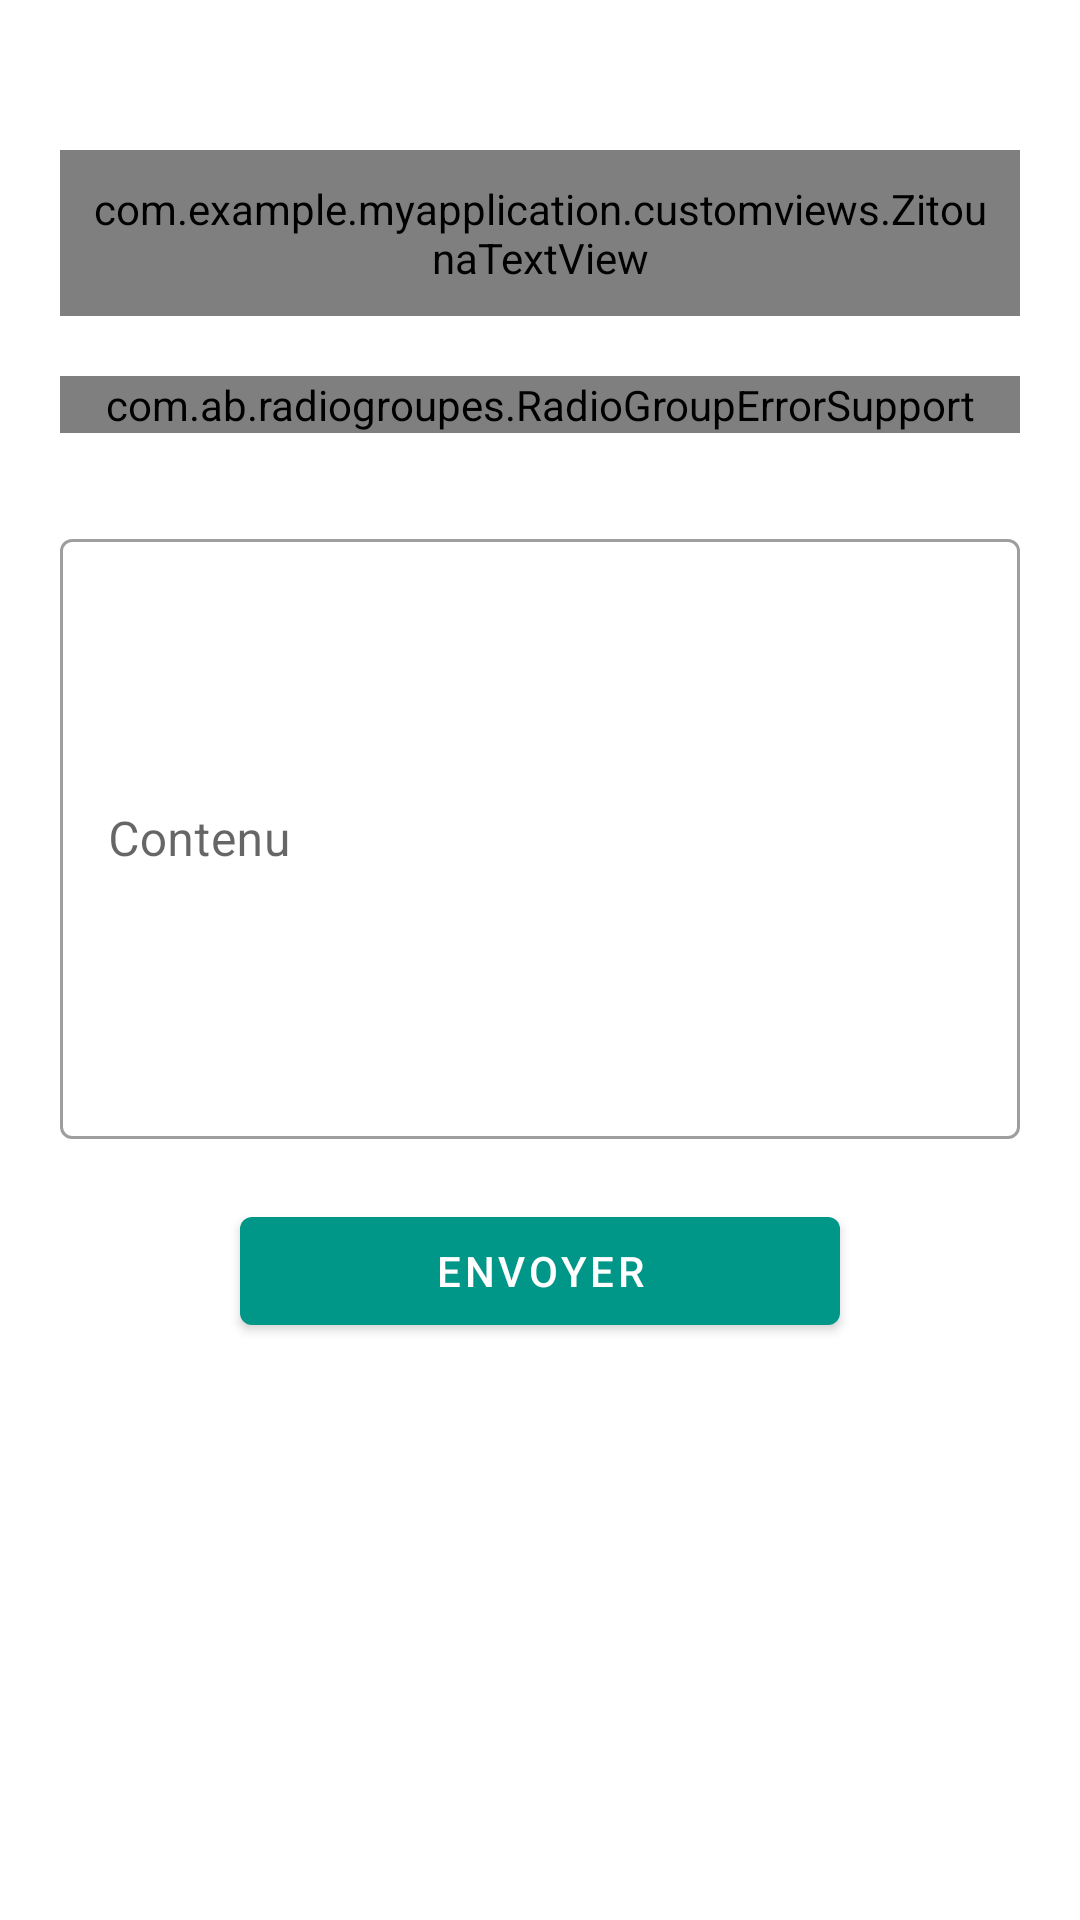

This screen was rendered from an Android layout file. Write that file and the resources it references.
<!-- AndroidManifest.xml: application theme AppTheme -->
<!-- res/layout/fragment_second_fragment_1.xml -->
<?xml version="1.0" encoding="utf-8"?>
<LinearLayout xmlns:android="http://schemas.android.com/apk/res/android"
    xmlns:app="http://schemas.android.com/apk/res-auto"
    xmlns:tools="http://schemas.android.com/tools"
    android:layout_width="match_parent"
    android:layout_height="match_parent"
    android:orientation="vertical"
    tools:context=".SecondFragment_1">

  <androidx.core.widget.NestedScrollView
      android:layout_width="match_parent"
      android:layout_height="match_parent">
    <LinearLayout
        android:layout_width="match_parent"
        android:layout_height="match_parent"
        android:orientation="vertical"
        android:focusable="true"
        android:focusableInTouchMode="true">




      <com.example.myapplication.customviews.ZitounaTextView
          android:id="@+id/text_sms_10"
          android:layout_width="wrap_content"
          android:layout_height="wrap_content"
          android:layout_marginBottom="20dp"
          android:padding="10dp"
          android:text="Choisir le responsable / service"
          android:layout_marginTop="50dp"
          android:layout_marginLeft="20dp"
          android:layout_marginRight="20dp"
          android:textColor="@color/background"
          android:textSize="16dp" />



      <com.ab.radiogroupes.RadioGroupErrorSupport
          android:id="@+id/radio_group_30"
          android:layout_width="match_parent"
          android:layout_height="wrap_content"
          android:layout_below="@id/text_phone"
          android:background="@color/RadioGroup"
          android:layout_marginLeft="20dp"
          android:layout_marginRight="20dp"
          android:orientation="vertical">

        <RadioButton
            android:id="@+id/directeur_technique_30"
            android:layout_width="wrap_content"
            android:layout_height="wrap_content"
            android:buttonTint="@color/color_end"
            android:text="Directeur Technique" />

        <RadioButton
            android:id="@+id/directeur_vie_30"
            android:layout_width="wrap_content"
            android:layout_height="wrap_content"
            android:buttonTint="@color/color_end"
            android:text="Directeur Vie" />

        <RadioButton
            android:id="@+id/grande_branche_30"
            android:layout_width="wrap_content"
            android:layout_height="wrap_content"
            android:buttonTint="@color/color_end"
            android:text="Grande Branche" />

        <RadioButton
            android:id="@+id/service_apres_vente_30"
            android:layout_width="wrap_content"
            android:layout_height="wrap_content"
            android:buttonTint="@color/color_end"
            android:text="Service Après Vente" />

        <RadioButton
            android:id="@+id/Takaful_tamouil_30"
            android:layout_width="wrap_content"
            android:layout_height="wrap_content"
            android:buttonTint="@color/color_end"
            android:text="Takaful Tamouil" />

        <RadioButton
            android:id="@+id/Banque_takaful_30"
            android:layout_width="wrap_content"
            android:layout_height="wrap_content"
            android:buttonTint="@color/color_end"
            android:text="Banque Takaful" />


      </com.ab.radiogroupes.RadioGroupErrorSupport>






      <com.google.android.material.textfield.TextInputLayout
          android:id="@+id/yy"
          style="@style/Widget.MaterialComponents.TextInputLayout.OutlinedBox"
          android:layout_width="match_parent"
          android:layout_height="wrap_content"
          android:layout_marginLeft="20dp"
          android:layout_marginRight="20dp"
          android:layout_marginTop="30dp">

        <com.google.android.material.textfield.TextInputEditText
            android:id="@+id/sms_30"
            android:layout_width="match_parent"
            android:layout_height="200dp"
            android:hint="Contenu" />
      </com.google.android.material.textfield.TextInputLayout>

      <com.google.android.material.button.MaterialButton
          android:id="@+id/btn_sms_30"
          android:layout_width="match_parent"
          android:layout_height="wrap_content"
          android:layout_marginTop="20dp"
          android:layout_marginLeft="80dp"
          android:layout_marginRight="80dp"
          app:icon="@drawable/ic_menu_send"
          android:text="Envoyer" />


    </LinearLayout>
  </androidx.core.widget.NestedScrollView>
</LinearLayout>
<!-- resources referenced by this layout -->
<resources>
  <color name="RadioGroup">#E0F2F1</color>
  <color name="background">#5A6352</color>
  <color name="color_end">#26A69A</color>
  <style name="AppTheme" parent="Theme.MaterialComponents.Light.NoActionBar">
          
          <item name="colorPrimary">@color/colorPrimary</item>
          <item name="colorPrimaryDark">@color/colorPrimaryDark</item>
          <item name="colorAccent">@color/colorAccent</item>
          <item name="windowActionBar">false</item>
          <item name="windowNoTitle">true</item>
  
          <item name="android:listDivider">@color/color_end</item>
      </style>
  <color name="colorPrimary">#009688</color>
  <color name="colorPrimaryDark">#000009</color>
  <color name="colorAccent">#E90961</color>
</resources>
